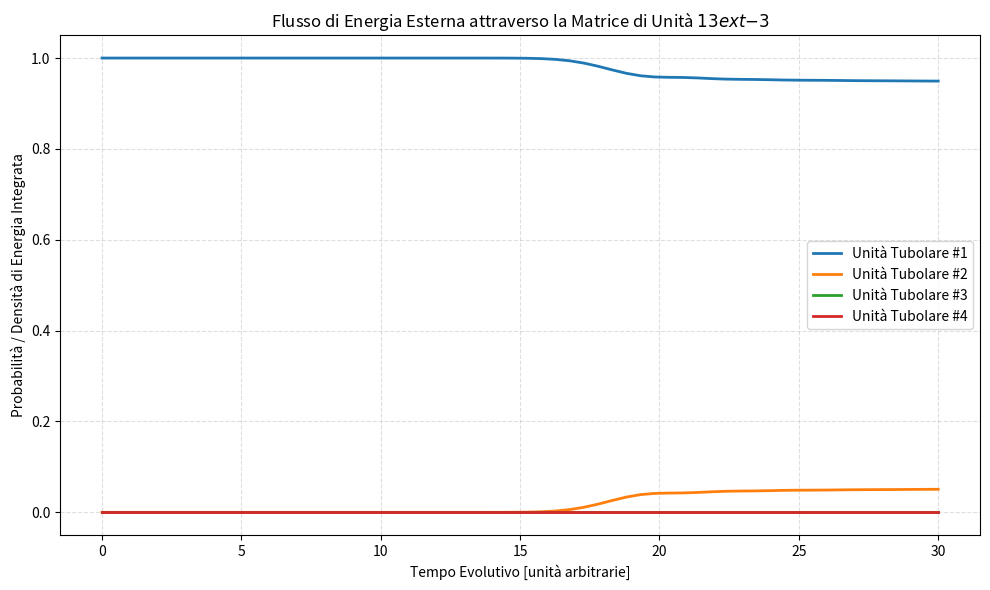

Source code (Python):
"""
QIP-QC PHASE 10 — MULTI-UNIT NETWORK TRANSPORT SIMULATION (COMPLETE)
=============================================================================
Simulates external energy wavepacket propagation across a 2D matrix 
of interconnected 13-3 tubular units using sparse matrix evolution.
"""

import os
import numpy as np
import scipy.sparse as sp
import scipy.sparse.linalg as sla
import matplotlib

matplotlib.use("Agg")
import matplotlib.pyplot as plt

OUTDIR = os.environ.get(
    "RGS_QIP_OUTDIR",
    os.path.join(os.path.expanduser("~"), "Scaricati", "QIP_QC_EMD25156"),
)
FIGDIR = os.path.join(OUTDIR, "figures")
os.makedirs(FIGDIR, exist_ok=True)

N_PROTO = 13
N_RINGS = 32  # Ridotto per efficienza della matrice di rete
N_SITES_UNIT = N_PROTO * N_RINGS

# Configurazione della matrice di rete (griglia 2x2 = 4 unità)
GRID_X = 2
GRID_Y = 2
N_UNITS = GRID_X * GRID_Y
TOTAL_SITES = N_UNITS * N_SITES_UNIT


def build_single_unit_sparse(V_pot):
    """Costruisce l'Hamiltoniana sparsa per una singola unità 13-3."""
    rows, cols, data = [], [], []
    t_parallel = -1.0
    t_perp = -0.3

    for p in range(N_PROTO):
        for z in range(N_RINGS):
            i = p * N_RINGS + z
            rows.append(i)
            cols.append(i)
            data.append(V_pot[p, z])

            if z + 1 < N_RINGS:
                j = p * N_RINGS + (z + 1)
                rows.extend([i, j])
                cols.extend([j, i])
                data.extend([t_parallel, t_parallel])

            p_next = (p + 1) % N_PROTO
            j = p_next * N_RINGS + z
            rows.extend([i, j])
            cols.extend([j, i])
            data.extend([t_perp, t_perp])

    return sp.coo_matrix((data, (rows, cols)), shape=(N_SITES_UNIT, N_SITES_UNIT)).tocsr()


def build_network_hamiltonian():
    """Assembla la supra-Hamiltoniana per la matrice di unità 13-3."""
    np.random.seed(42)
    p_indices = np.linspace(0, 2 * np.pi, N_PROTO)
    z_indices = np.linspace(0, 2 * np.pi, N_RINGS)
    P, Z = np.meshgrid(p_indices, z_indices, indexing='ij')
    V_base = 0.5 * np.cos(13 * P - 2 * Z)

    unit_H = build_single_unit_sparse(V_base)
    
    # Assemblaggio dei blocchi diagonali usando lil_matrix per evitare avvisi di efficienza
    blocks = [unit_H for _ in range(N_UNITS)]
    H_net = sp.block_diag(blocks, format='lil')

    # Aggiunta accoppiamenti inter-tubo
    t_inter = -0.15
    for uy in range(GRID_Y):
        for ux in range(GRID_X):
            u_idx = uy * GRID_X + ux
            if ux + 1 < GRID_X:
                u_right = uy * GRID_X + (ux + 1)
                for p in range(N_PROTO):
                    s_left = u_idx * N_SITES_UNIT + p * N_RINGS + (N_RINGS - 1)
                    s_right = u_right * N_SITES_UNIT + p * N_RINGS + 0
                    H_net[s_left, s_right] = t_inter
                    H_net[s_right, s_left] = t_inter

    return H_net.tocsr()


def main():
    print("=" * 80)
    print("QIP-QC PHASE 10 — MULTI-UNIT NETWORK TRANSPORT SIMULATION")
    print("=" * 80)

    print("\n[1/3] Assemblaggio della supra-Hamiltoniana di rete...")
    H_net = build_network_hamiltonian()
    print(f"   Dimensione totale matrice di rete: {H_net.shape[0]} siti.")

    print("\n[2/3] Simulazione propagazione pacchetto d'onda temporale...")
    psi_0 = np.zeros(TOTAL_SITES, dtype=np.complex128)
    psi_0[0] = 1.0  # Eccitazione localizzata all'ingresso della matrice

    times = np.linspace(0.0, 30.0, 60)
    probabilities_per_unit = np.zeros((len(times), N_UNITS))

    for idx, t in enumerate(times):
        psi_t = sla.expm_multiply(-1j * H_net * t, psi_0)
        
        for u in range(N_UNITS):
            start_idx = u * N_SITES_UNIT
            end_idx = (u + 1) * N_SITES_UNIT
            probabilities_per_unit[idx, u] = np.sum(np.abs(psi_t[start_idx:end_idx])**2)

    print("[3/3] Generazione grafico di transito energetico nella matrice...")
    plt.figure(figsize=(10, 6))
    for u in range(N_UNITS):
        plt.plot(times, probabilities_per_unit[:, u], lw=2, label=f"Unità Tubolare #{u+1}")

    plt.title("Flusso di Energia Esterna attraverso la Matrice di Unità $13\text{-}3$")
    plt.xlabel("Tempo Evolutivo [unità arbitrarie]")
    plt.ylabel("Probabilità / Densità di Energia Integrata")
    plt.grid(True, linestyle="--", alpha=0.4)
    plt.legend()
    plt.tight_layout()
    
    chart_path = os.path.join(FIGDIR, "phase10_network_transport.png")
    plt.savefig(chart_path, dpi=200)
    plt.close()

    print("\n" + "=" * 80)
    print("SIMULAZIONE DI RETE MULTI-UNITÀ COMPLETATA CON SUCCESSO")
    print("=" * 80)
    print(f" Grafico di transito salvato in : {chart_path}")


if __name__ == "__main__":
    main()
